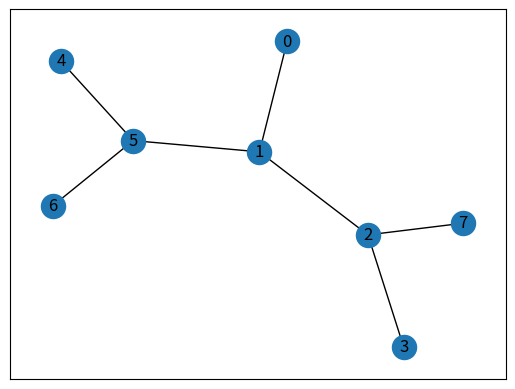
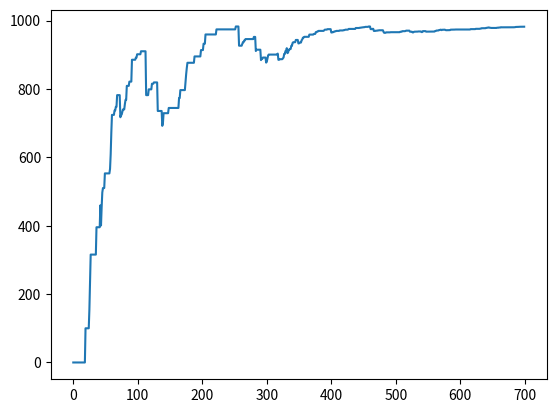

These figures' Python source, in order:
import numpy as np
import matplotlib.pyplot as plt

# map cell to cell, add circular cell to goal point
points_list = [(0,1), (1,5), (5,6), (5,4), (1,2), (2,3), (2,7)]

goal = 7

import networkx as nx
G=nx.Graph()
G.add_edges_from(points_list)
pos = nx.spring_layout(G)
nx.draw_networkx_nodes(G,pos)
nx.draw_networkx_edges(G,pos)
nx.draw_networkx_labels(G,pos)
plt.show()

# how many points in graph? x points
MATRIX_SIZE = 8

# create matrix x*y
R = np.matrix(np.ones(shape=(MATRIX_SIZE, MATRIX_SIZE)))
R *= -1


# assign zeros to paths and 100 to goal-reaching point
for point in points_list:
    print(point)
    if point[1] == goal:
        R[point] = 100
    else:
        R[point] = 0

    if point[0] == goal:
        R[point[::-1]] = 100
    else:
        # reverse of point
        R[point[::-1]]= 0

# add goal point round trip
R[goal,goal]= 100

R

matrix =([[  -1.,    0.,   -1.,   -1.,   -1.,   -1.,   -1.,   -1.],
        [   0.,   -1.,    0.,   -1.,   -1.,    0.,   -1.,   -1.],
        [  -1.,    0.,   -1.,    0.,   -1.,   -1.,   -1.,  100.],
        [  -1.,   -1.,    0.,   -1.,   -1.,   -1.,   -1.,   -1.],
        [  -1.,   -1.,   -1.,   -1.,   -1.,    0.,   -1.,   -1.],
        [  -1.,    0.,   -1.,   -1.,    0.,   -1.,    0.,   -1.],
        [  -1.,   -1.,   -1.,   -1.,   -1.,    0.,   -1.,   -1.],
        [  -1.,   -1.,    0.,   -1.,   -1.,   -1.,   -1.,  100.]])
		

Q = np.matrix(np.zeros([MATRIX_SIZE,MATRIX_SIZE]))

# learning parameter
gamma = 0.8

initial_state = 1

def available_actions(state):
    current_state_row = R[state,]
    av_act = np.where(current_state_row >= 0)[1]
    return av_act

available_act = available_actions(initial_state) 

def sample_next_action(available_actions_range):
    next_action = int(np.random.choice(available_act,1))
    return next_action

action = sample_next_action(available_act)

def update(current_state, action, gamma):
    
  max_index = np.where(Q[action,] == np.max(Q[action,]))[1]
  
  if max_index.shape[0] > 1:
      max_index = int(np.random.choice(max_index, size = 1))
  else:
      max_index = int(max_index)
  max_value = Q[action, max_index]
  
  Q[current_state, action] = R[current_state, action] + gamma * max_value
  print('max_value', R[current_state, action] + gamma * max_value)
  
  if (np.max(Q) > 0):
    return(np.sum(Q/np.max(Q)*100))
  else:
    return (0)
    
update(initial_state, action, gamma)


# Training
scores = []
for i in range(700):
    current_state = np.random.randint(0, int(Q.shape[0]))
    available_act = available_actions(current_state)
    action = sample_next_action(available_act)
    score = update(current_state,action,gamma)
    scores.append(score)
    print ('Score:', str(score))
    
print("Matrice Q apprise:")
print(Q/np.max(Q)*100)

# Testing
current_state = 0
steps = [current_state]

while current_state != 7:

    next_step_index = np.where(Q[current_state,] == np.max(Q[current_state,]))[1]
    
    if next_step_index.shape[0] > 1:
        next_step_index = int(np.random.choice(next_step_index, size = 1))
    else:
        next_step_index = int(next_step_index)
    
    steps.append(next_step_index)
    current_state = next_step_index

print("Le chemin le plus optimal est :")
print(steps)

plt.plot(scores)
plt.show()
